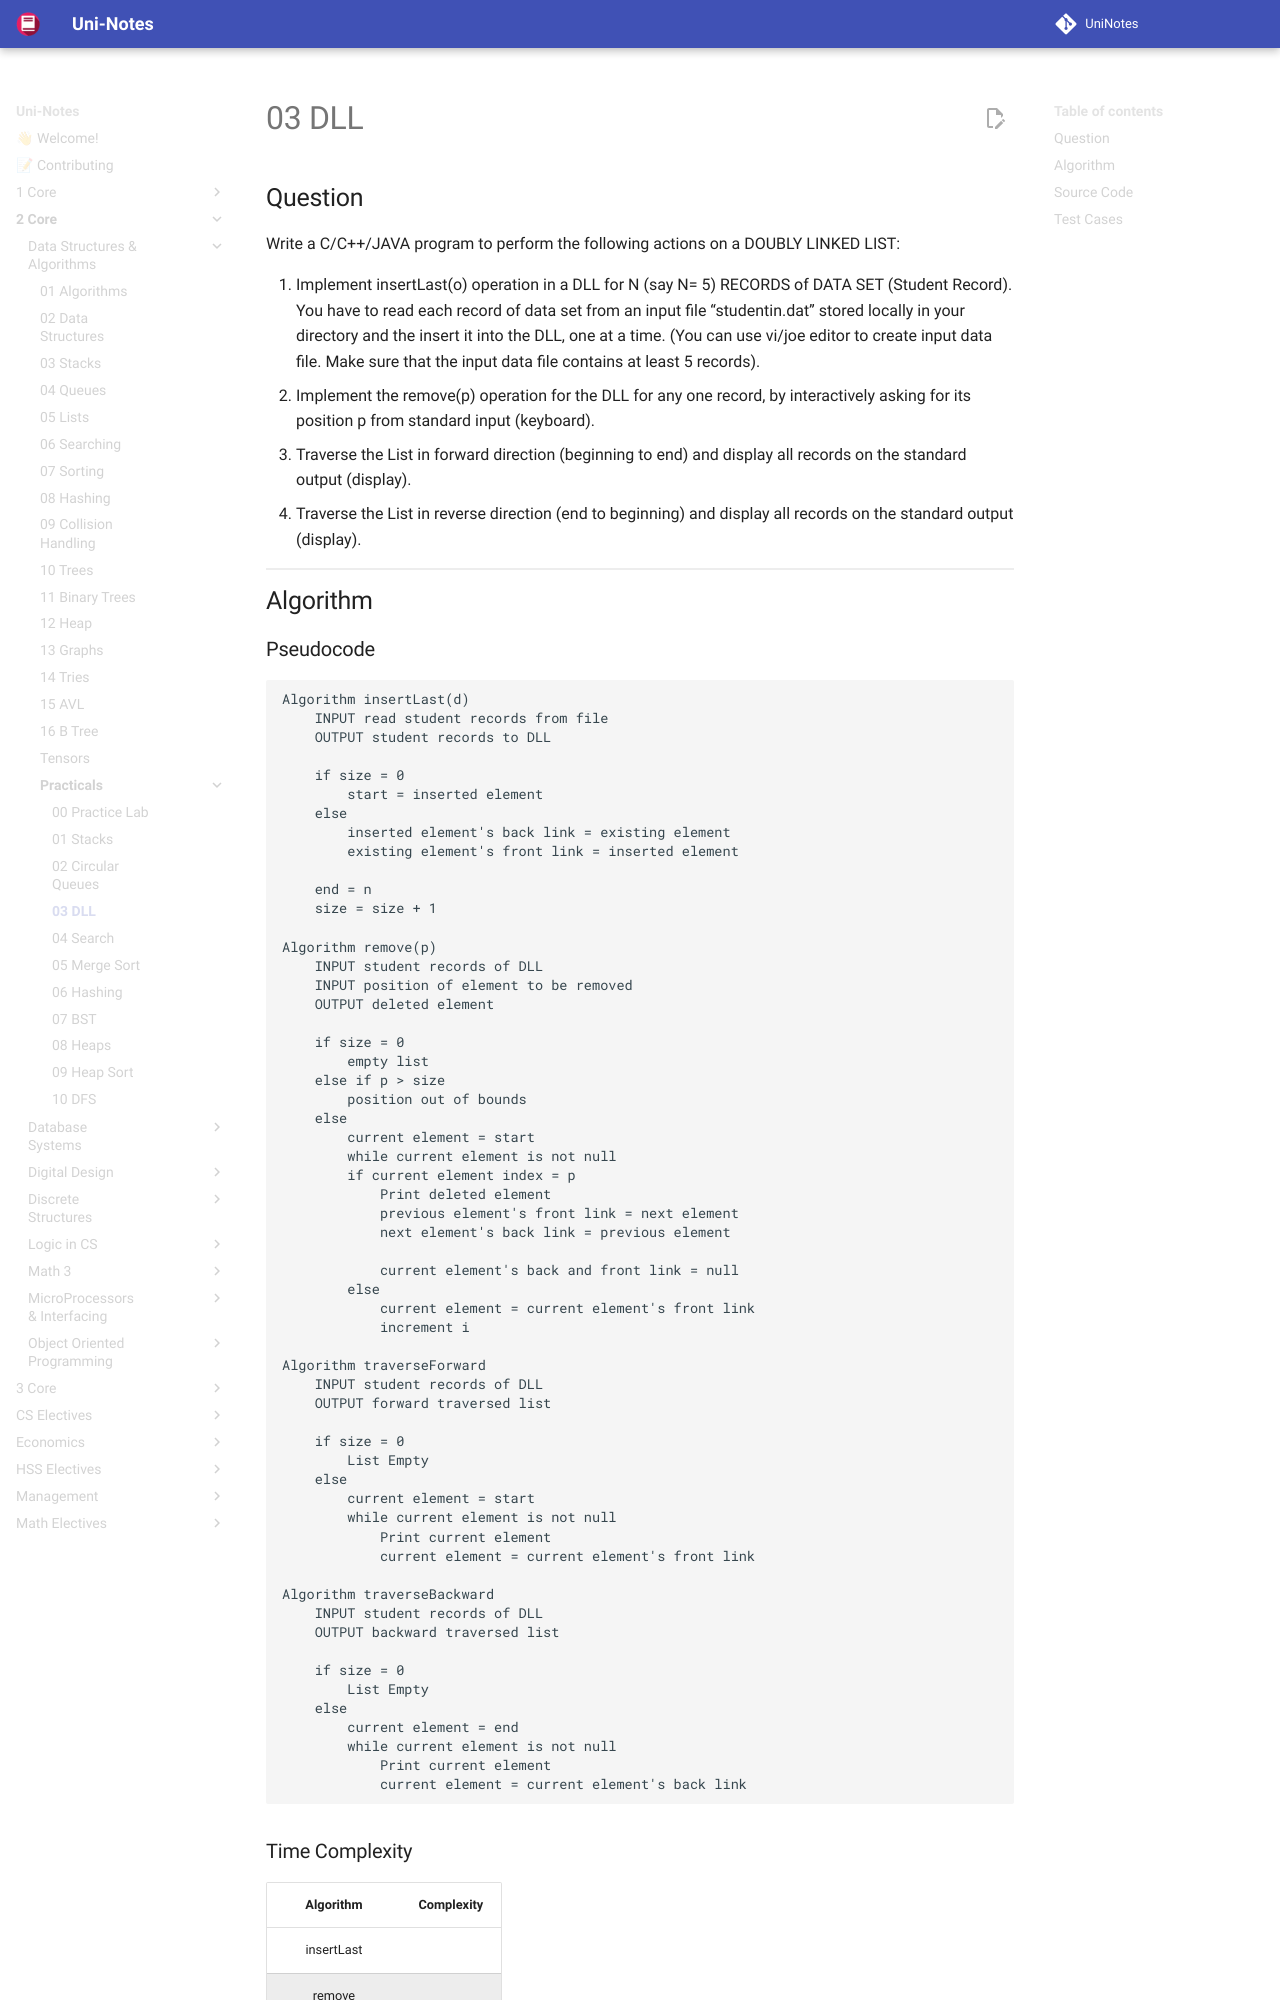

repository: uni-notes/uni-notes · page: 2_Core/Data_Structures_&_Algorithms/Practicals/03_DLL/index.html · generator: mkdocs

## Question

Write a C/C++/JAVA program to perform the following actions on a DOUBLY LINKED LIST:

1. Implement insertLast(o) operation in a DLL for N (say N= 5) RECORDS of DATA SET (Student Record). You have to read each record of data set from an input file “studentin.dat” stored locally in your directory and the insert it into the DLL, one at a time. (You can use vi/joe editor to create input data file. Make sure that the input data file contains at least 5 records).
2. Implement the remove(p) operation for the DLL for any one record, by interactively asking for its position p from standard input (keyboard).
3. Traverse the List in forward direction (beginning to end) and display all records on the standard output (display).
4. Traverse the List in reverse direction (end to beginning) and display all records on the standard output (display).

## Algorithm
